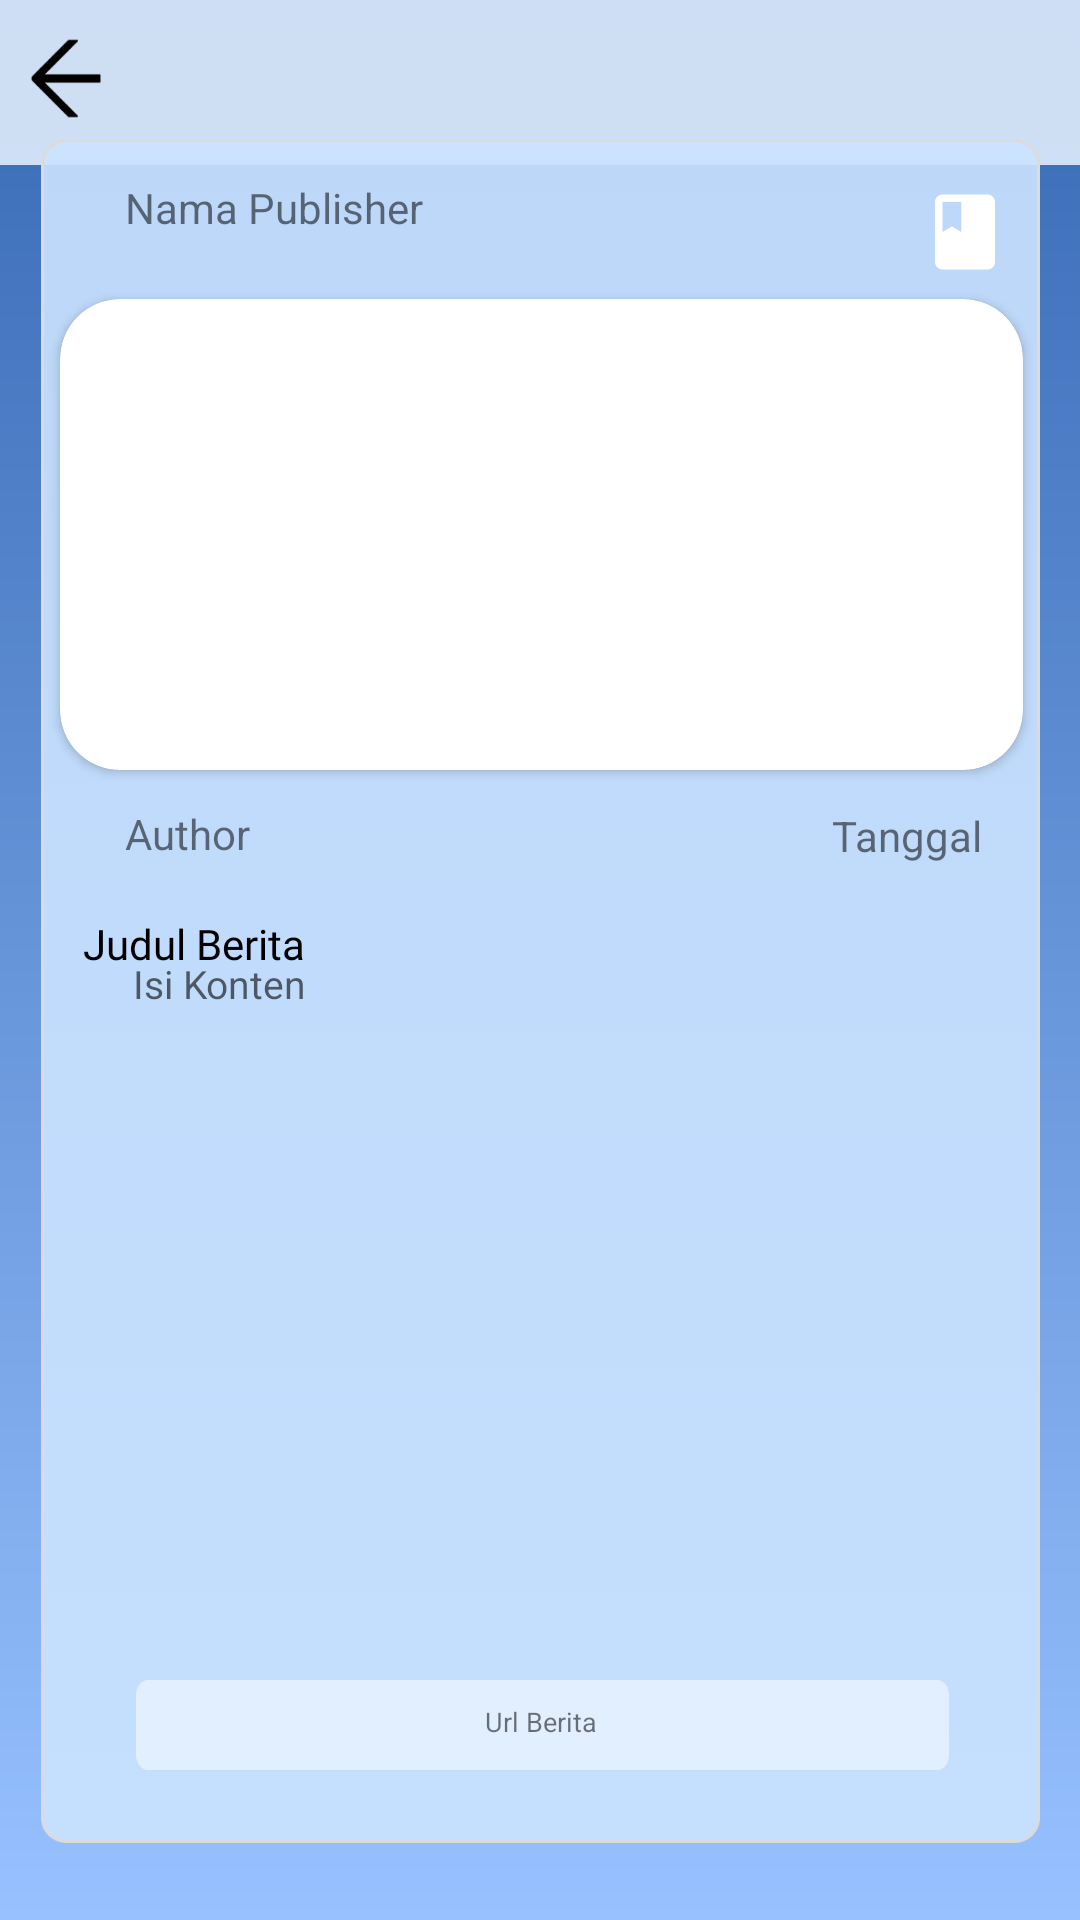

Layout XML and referenced resources for this Android screen:
<!-- AndroidManifest.xml: application theme Theme.BrainNews -->
<!-- res/layout/lyt_news_page.xml -->
<?xml version="1.0" encoding="utf-8"?>
<androidx.constraintlayout.widget.ConstraintLayout xmlns:android="http://schemas.android.com/apk/res/android"
    xmlns:app="http://schemas.android.com/apk/res-auto"
    xmlns:tools="http://schemas.android.com/tools"
    android:layout_width="match_parent"
    android:background="@drawable/bg_main"
    android:layout_height="match_parent"
    >

    <View
        android:id="@+id/bg_back"
        android:layout_width="414dp"
        android:layout_height="55dp"
        android:layout_alignParentLeft="true"
        android:layout_alignParentTop="true"
        android:background="@drawable/bg_back"
        app:layout_constraintBottom_toTopOf="@+id/bg_konten"
        app:layout_constraintEnd_toEndOf="parent"
        app:layout_constraintStart_toStartOf="parent"
        app:layout_constraintTop_toTopOf="parent"
        app:layout_constraintVertical_bias="0.0" />

    <RelativeLayout
        android:id="@+id/ant_design_"
        android:layout_width="32dp"
        android:layout_height="37dp"
        android:layout_alignParentLeft="true"
        android:layout_alignParentTop="true"
        android:background="@drawable/arrow_bookmark"
        android:clipToOutline="true"
        app:layout_constraintBottom_toBottomOf="@+id/bg_back"
        app:layout_constraintEnd_toEndOf="@+id/bg_back"
        app:layout_constraintHorizontal_bias="0.086"
        app:layout_constraintStart_toStartOf="@+id/bg_back"
        app:layout_constraintTop_toTopOf="@+id/bg_back"
        app:layout_constraintVertical_bias="0.432" />

    <View
        android:id="@+id/bg_konten"
        android:layout_width="333dp"
        android:layout_height="568dp"
        android:layout_alignParentLeft="true"
        android:layout_alignParentTop="true"
        android:background="@drawable/bg_konten"
        app:layout_constraintBottom_toBottomOf="parent"
        app:layout_constraintEnd_toEndOf="parent"
        app:layout_constraintStart_toStartOf="parent"
        app:layout_constraintTop_toTopOf="parent"
        app:layout_constraintVertical_bias="0.644" />

    <View
        android:id="@+id/bg_url"
        android:layout_width="271dp"
        android:layout_height="30dp"
        android:layout_alignParentLeft="true"
        android:layout_alignParentTop="true"
        android:background="@drawable/bg_url"
        app:layout_constraintBottom_toBottomOf="@+id/bg_konten"
        app:layout_constraintEnd_toEndOf="@+id/bg_konten"
        app:layout_constraintHorizontal_bias="0.513"
        app:layout_constraintStart_toStartOf="@+id/bg_konten"
        app:layout_constraintTop_toTopOf="@+id/bg_konten"
        app:layout_constraintVertical_bias="0.955" />

    <TextView
        android:id="@+id/url_berita"
        android:layout_width="130dp"
        android:layout_height="14dp"
        android:layout_alignParentLeft="true"
        android:layout_alignParentTop="true"
        android:gravity="center_horizontal|top"
        android:lineSpacingExtra="-1sp"
        android:text="Url Berita"
        android:textSize="9sp"
        app:layout_constraintBottom_toBottomOf="@+id/bg_konten"
        app:layout_constraintEnd_toEndOf="@+id/bg_url"
        app:layout_constraintHorizontal_bias="0.496"
        app:layout_constraintStart_toStartOf="@+id/bg_url"
        app:layout_constraintTop_toTopOf="@+id/bg_konten"
        app:layout_constraintVertical_bias="0.941" />

    <ImageView
        android:id="@+id/ic_bookmark"
        android:layout_width="30dp"
        android:layout_height="30dp"
        android:layout_alignParentLeft="true"
        android:layout_alignParentTop="true"
        android:layout_marginStart="156dp"
        android:layout_marginTop="16dp"
        android:background="@drawable/ic_bookmark"
        android:clipToOutline="true"
        app:layout_constraintStart_toEndOf="@+id/nama_publisher"
        app:layout_constraintTop_toTopOf="@+id/bg_konten" />

    <TextView
        android:id="@+id/nama_publisher"
        android:layout_width="109dp"
        android:layout_height="18dp"
        android:layout_alignParentLeft="true"
        android:layout_alignParentTop="true"
        android:layout_marginStart="28dp"
        android:gravity="top"
        android:lineSpacingExtra="-1sp"
        android:text="Nama Publisher Berita"
        app:layout_constraintBottom_toBottomOf="@+id/bg_konten"
        app:layout_constraintStart_toStartOf="@+id/bg_konten"
        app:layout_constraintTop_toTopOf="@+id/bg_konten"
        app:layout_constraintVertical_bias="0.024" />

    <androidx.cardview.widget.CardView
        android:id="@+id/cardView"
        android:layout_width="321dp"
        android:layout_height="157dp"
        android:foregroundGravity="center"
        app:cardCornerRadius="20dp"
        app:layout_constraintBottom_toTopOf="@+id/url_berita"
        app:layout_constraintEnd_toEndOf="@+id/bg_konten"
        app:layout_constraintHorizontal_bias="0.514"
        app:layout_constraintStart_toStartOf="@+id/bg_konten"
        app:layout_constraintTop_toTopOf="@+id/bg_konten"
        app:layout_constraintVertical_bias="0.146">

        <ImageView
            android:id="@+id/foto_konten"
            android:layout_width="match_parent"
            android:layout_height="181dp"
            android:src="@drawable/contoh_foto" />
    </androidx.cardview.widget.CardView>

    <TextView
        android:id="@+id/author"
        android:layout_width="wrap_content"
        android:layout_height="wrap_content"
        android:layout_alignParentLeft="true"
        android:layout_alignParentTop="true"
        android:layout_marginStart="28dp"
        android:gravity="top"
        android:lineSpacingExtra="-1sp"
        android:text="Author"
        app:layout_constraintBottom_toTopOf="@+id/bg_url"
        app:layout_constraintStart_toStartOf="@+id/bg_konten"
        app:layout_constraintTop_toBottomOf="@+id/cardView"
        app:layout_constraintVertical_bias="0.041" />

    <TextView
        android:id="@+id/tanggal"
        android:layout_width="wrap_content"
        android:layout_height="wrap_content"
        android:layout_alignParentLeft="true"
        android:layout_alignParentTop="true"
        android:layout_marginBottom="272dp"
        android:gravity="top"
        android:lineSpacingExtra="-1sp"
        android:text="Tanggal"
        app:layout_constraintBottom_toTopOf="@+id/bg_url"
        app:layout_constraintEnd_toEndOf="@+id/bg_konten"
        app:layout_constraintHorizontal_bias="0.91"
        app:layout_constraintStart_toEndOf="@+id/author" />

    <TextView
        android:id="@+id/judul_berita"
        android:layout_width="270dp"
        android:layout_height="28dp"
        android:layout_alignParentLeft="true"
        android:layout_alignParentTop="true"
        android:fontFamily="@font/montserrat_subrayada_bold"
        android:gravity="top"
        android:lineSpacingExtra="-1sp"
        android:text="Judul Berita"
        android:textColor="#000000"
        android:textSize="14sp"
        app:layout_constraintBottom_toTopOf="@+id/bg_url"
        app:layout_constraintEnd_toEndOf="@+id/bg_konten"
        app:layout_constraintHorizontal_bias="0.22"
        app:layout_constraintStart_toStartOf="@+id/bg_konten"
        app:layout_constraintTop_toBottomOf="@+id/cardView"
        app:layout_constraintVertical_bias="0.176" />

    <TextView
        android:id="@+id/isi_konten"
        android:layout_width="272dp"
        android:layout_height="247dp"
        android:layout_alignParentLeft="true"
        android:layout_alignParentTop="true"
        android:layout_marginBottom="8dp"
        android:fontFamily="sans-serif"
        android:gravity="top"
        android:lineSpacingExtra="-1sp"
        android:text="Isi Konten"
        android:textColor="#99000000"
        android:textSize="13sp"
        app:layout_constraintBottom_toTopOf="@+id/bg_url"
        app:layout_constraintEnd_toEndOf="@+id/bg_konten"
        app:layout_constraintStart_toStartOf="@+id/bg_konten"
        app:layout_constraintTop_toBottomOf="@+id/judul_berita" />

</androidx.constraintlayout.widget.ConstraintLayout>
<!-- resources referenced by this layout -->
<resources>
  <!-- drawable arrow_bookmark: png bitmap (drawable, 755 bytes) -->
  <!-- drawable bg_back: png bitmap (drawable, 1781 bytes) -->
  <!-- drawable bg_konten: png bitmap (drawable, 17086 bytes) -->
  <!-- drawable bg_main (drawable) -->
  <?xml version="1.0" encoding="utf-8"?>
  <shape xmlns:android="http://schemas.android.com/apk/res/android">
      <gradient
          android:angle="90"
          android:startColor="#97C1FF"
          android:endColor="#3769B4"
          android:type="linear"/>
  </shape>
  <!-- drawable bg_url: png bitmap (drawable, 1154 bytes) -->
  <!-- drawable ic_bookmark (drawable) -->
  <vector xmlns:android="http://schemas.android.com/apk/res/android"
      android:width="24dp"
      android:height="24dp"
      android:viewportWidth="24"
      android:viewportHeight="24"
      android:tint="@color/white"
      >
    <path
        android:fillColor="@android:color/white"
        android:pathData="M18,2H6c-1.1,0 -2,0.9 -2,2v16c0,1.1 0.9,2 2,2h12c1.1,0 2,-0.9 2,-2V4c0,-1.1 -0.9,-2 -2,-2zM6,4h5v8l-2.5,-1.5L6,12V4z"/>
  </vector>
  <style name="Theme.BrainNews" parent="Theme.MaterialComponents.DayNight.NoActionBar">
          
          <item name="colorPrimary">@color/purple_500</item>
          <item name="colorPrimaryVariant">@color/purple_700</item>
          <item name="colorOnPrimary">@color/white</item>
          
          <item name="colorSecondary">@color/teal_200</item>
          <item name="colorSecondaryVariant">@color/teal_700</item>
          <item name="colorOnSecondary">@color/black</item>
          
          <item name="android:statusBarColor" tools:targetApi="l">?attr/colorPrimaryVariant</item>
          
      </style>
  <!-- not gathered from this repository: default colours our renderer supplied (Android Studio template values) -->
  <color name="purple_500">#FF6200EE</color>
  <color name="purple_700">#FF3700B3</color>
  <color name="teal_200">#FF03DAC5</color>
  <color name="teal_700">#FF018786</color>
  <color name="black">#FF000000</color>
  <color name="white">#FFFFFFFF</color>
</resources>
